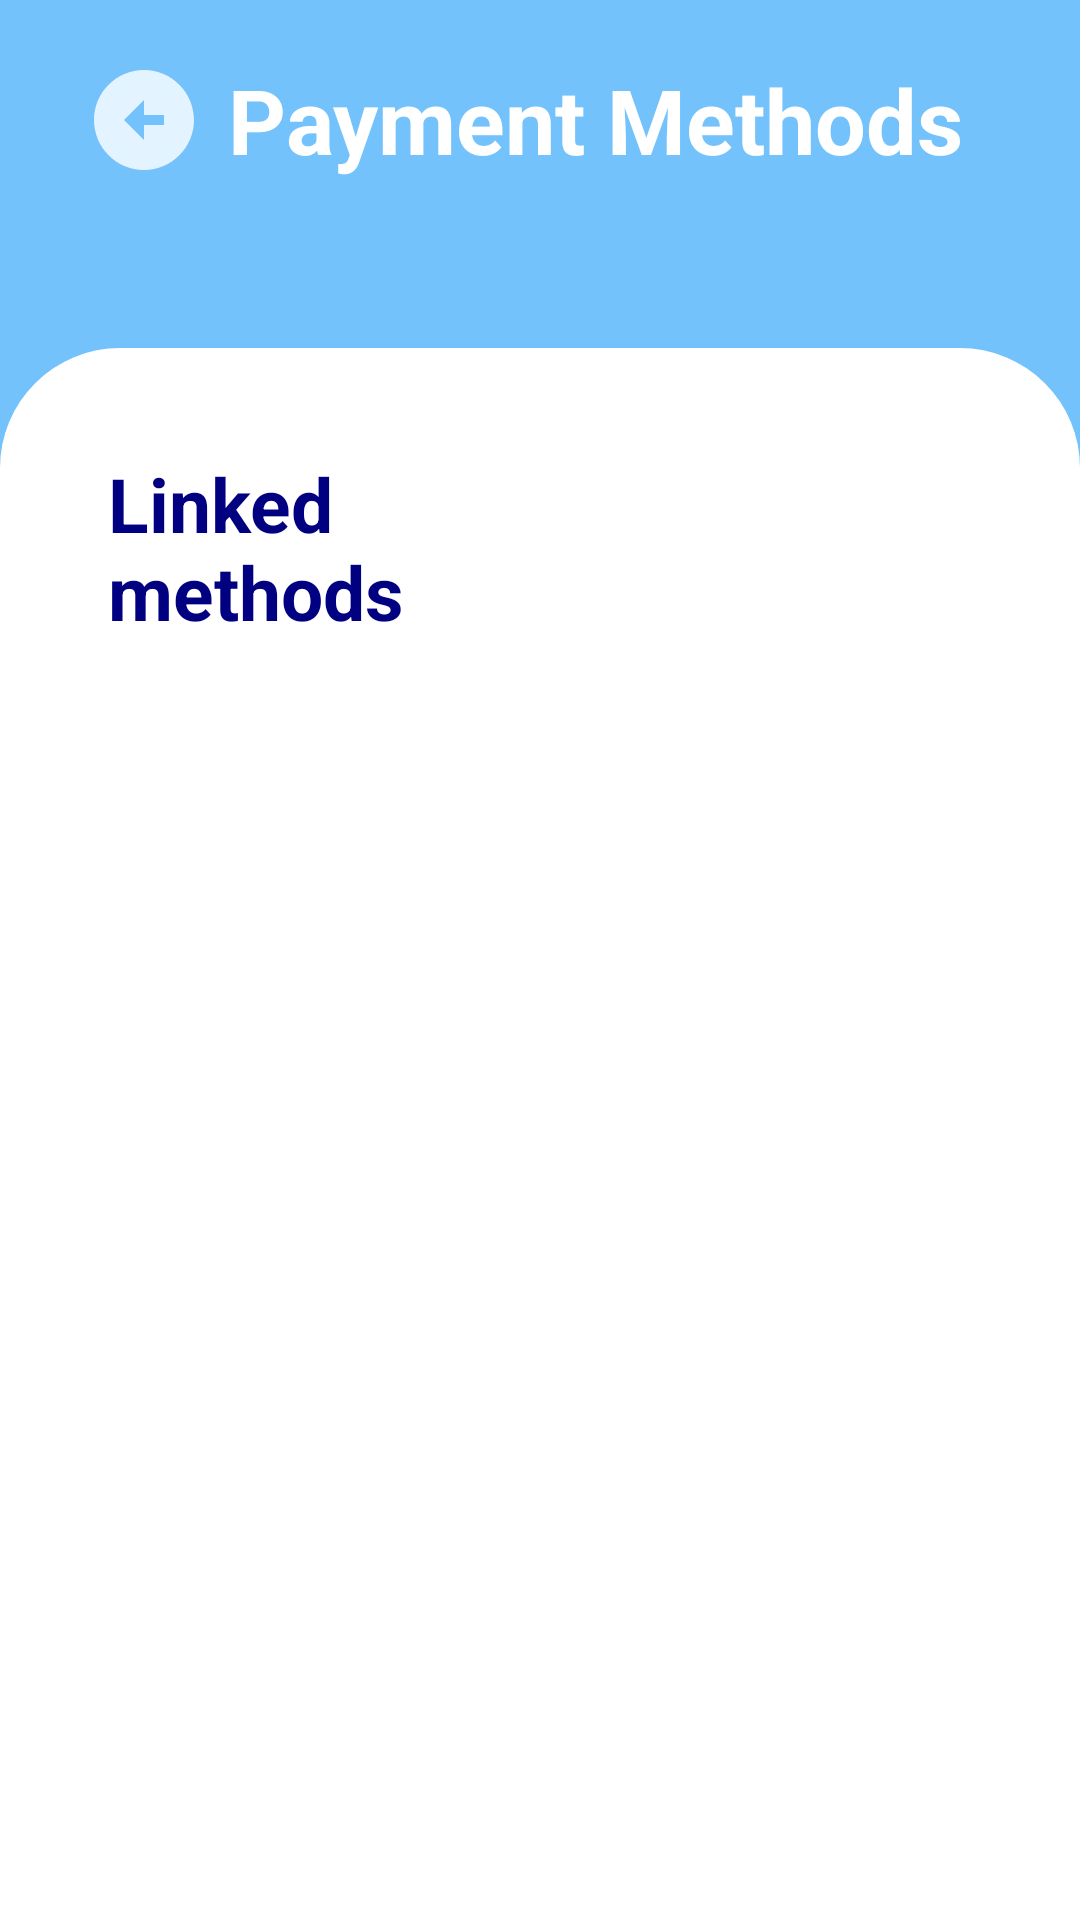

The Android layout XML behind this screen, and the referenced resources:
<!-- AndroidManifest.xml: application theme Theme.Assignment3 -->
<!-- res/layout/activity_payment_method.xml -->
<?xml version="1.0" encoding="utf-8"?>
<FrameLayout xmlns:android="http://schemas.android.com/apk/res/android"
    xmlns:app="http://schemas.android.com/apk/res-auto"
    xmlns:tools="http://schemas.android.com/tools"
    android:layout_width="match_parent"
    android:layout_height="match_parent"
    android:background="@color/blue"
    tools:context=".Customer.PaymentMethodActivity">

    <androidx.constraintlayout.widget.ConstraintLayout
        android:layout_width="match_parent"
        android:layout_height="match_parent">

        <ImageView
            android:id="@+id/backButton"
            android:layout_width="40dp"
            android:layout_height="40dp"
            android:layout_marginStart="28dp"
            android:layout_marginTop="20dp"
            app:layout_constraintStart_toStartOf="parent"
            app:layout_constraintTop_toTopOf="parent"
            app:srcCompat="@drawable/back_icon" />

        <TextView
            android:id="@+id/textView2"
            android:layout_width="wrap_content"
            android:layout_height="wrap_content"
            android:layout_marginStart="8dp"
            android:text="Payment Methods"
            android:textColor="@color/white"
            android:textSize="30dp"
            android:textStyle="bold"
            app:layout_constraintBottom_toBottomOf="@+id/backButton"
            app:layout_constraintStart_toEndOf="@+id/backButton"
            app:layout_constraintTop_toTopOf="@+id/backButton"
            app:layout_constraintVertical_bias="1.0" />

        <RelativeLayout
            android:layout_width="match_parent"
            android:layout_height="630dp"
            android:layout_marginTop="56dp"
            android:background="@drawable/round_box"
            app:layout_constraintEnd_toEndOf="parent"
            app:layout_constraintStart_toStartOf="parent"
            app:layout_constraintTop_toBottomOf="@+id/textView2">



















            <TextView
                android:id="@+id/textView4"
                android:layout_width="200dp"
                android:layout_height="wrap_content"
                android:layout_alignParentStart="true"
                android:layout_alignParentTop="true"
                android:layout_alignParentEnd="true"
                android:layout_marginStart="36dp"
                android:layout_marginTop="35dp"
                android:layout_marginEnd="171dp"
                android:text="Linked methods"
                android:textColor="@color/navy"
                android:textSize="25dp"
                android:textStyle="bold|normal" />

            <ListView
                android:id="@+id/paymentList"
                android:layout_width="match_parent"
                android:layout_height="match_parent"
                android:layout_alignParentTop="true"
                android:layout_marginTop="90dp" />

        </RelativeLayout>

    </androidx.constraintlayout.widget.ConstraintLayout>
</FrameLayout>
<!-- resources referenced by this layout -->
<resources>
  <color name="blue">#73C2FB</color>
  <color name="navy">#000080</color>
  <color name="white">#FFFFFFFF</color>
  <!-- drawable back_icon (drawable-anydpi) -->
  <vector xmlns:android="http://schemas.android.com/apk/res/android"
      android:width="24dp"
      android:height="24dp"
      android:viewportWidth="24"
      android:viewportHeight="24"
      android:tint="#FFFFFF"
      android:alpha="0.8">
    <path
        android:fillColor="@android:color/white"
        android:pathData="M2,12c0,5.52 4.48,10 10,10s10,-4.48 10,-10c0,-5.52 -4.48,-10 -10,-10C6.48,2 2,6.48 2,12zM12,11l4,0v2l-4,0l0,3l-4,-4l4,-4L12,11z"/>
  </vector>
  <!-- drawable round_box (drawable) -->
  <?xml version="1.0" encoding="utf-8"?>
  <shape xmlns:android="http://schemas.android.com/apk/res/android"
      android:shape="rectangle">
      <solid android:color="@color/white"/>
      <corners android:topLeftRadius="40dp" android:topRightRadius="40dp"/>
  </shape>
  <style name="Theme.Assignment3" parent="Theme.MaterialComponents.DayNight.NoActionBar">
          
          <item name="colorPrimary">@color/purple_500</item>
          <item name="colorPrimaryVariant">@color/purple_700</item>
          <item name="colorOnPrimary">@color/white</item>
          
          <item name="colorSecondary">@color/teal_200</item>
          <item name="colorSecondaryVariant">@color/teal_700</item>
          <item name="colorOnSecondary">@color/black</item>
          
          <item name="android:statusBarColor">?attr/colorPrimaryVariant</item>
          
      </style>
  <color name="purple_500">#FF6200EE</color>
  <color name="purple_700">#FF3700B3</color>
  <color name="teal_200">#FF03DAC5</color>
  <color name="teal_700">#FF018786</color>
  <color name="black">#FF000000</color>
</resources>
